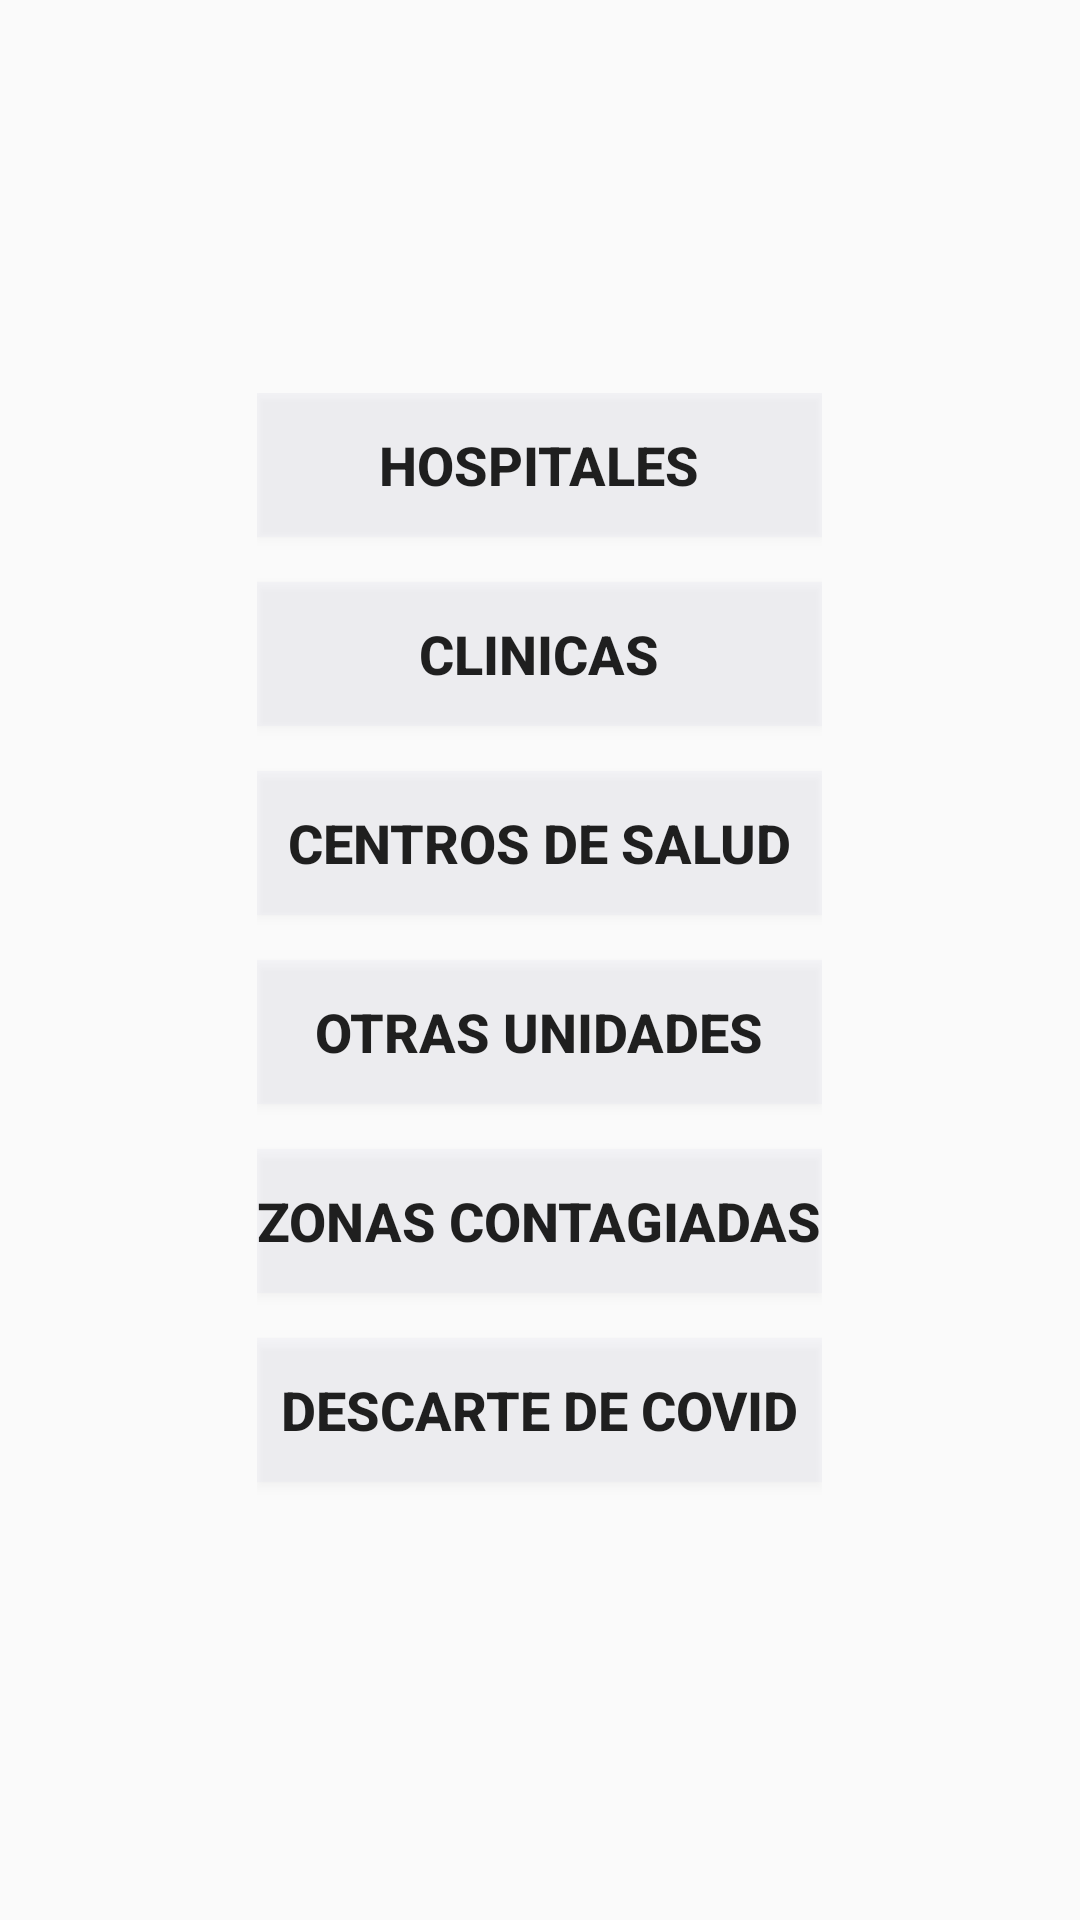

This screen was rendered from an Android layout file. Write that file and the resources it references.
<!-- AndroidManifest.xml: application theme AppTheme -->
<!-- res/layout/activity_main.xml -->
<?xml version="1.0" encoding="utf-8"?>
<LinearLayout xmlns:android="http://schemas.android.com/apk/res/android"
    xmlns:app="http://schemas.android.com/apk/res-auto"
    xmlns:tools="http://schemas.android.com/tools"
    android:layout_width="match_parent"
    android:layout_height="match_parent"
    tools:context=".MainActivity"
    android:orientation="vertical"
    android:background="@drawable/fondoprincipal"
    android:gravity="center">

    <ScrollView
        android:layout_width="wrap_content"
        android:layout_height="wrap_content"
        android:layout_gravity="center">

        <LinearLayout
            android:layout_width="match_parent"
            android:layout_height="match_parent"
            android:orientation="vertical"
            android:layout_gravity="center">

            <Button
                android:id="@+id/btnHopìtal"
                android:layout_width="match_parent"
                android:layout_height="wrap_content"
                android:text="HOSPITALES"
                android:textSize="18dp"
                android:textStyle="bold"
                android:background="#36DDDFEA"
                android:layout_marginBottom="15dp"></Button>

            <Button
                android:id="@+id/btnClinica"
                android:layout_width="match_parent"
                android:layout_height="wrap_content"
                android:text="CLINICAS"
                android:textSize="18dp"
                android:textStyle="bold"
                android:background="#36DDDFEA"
                android:layout_marginBottom="15dp"></Button>

            <Button
                android:id="@+id/btnPostas"
                android:layout_width="match_parent"
                android:layout_height="wrap_content"
                android:text="CENTROS DE SALUD"
                android:textSize="18dp"
                android:textStyle="bold"
                android:background="#36DDDFEA"
                android:layout_marginBottom="15dp"></Button>

            <Button
                android:id="@+id/btnComisarias"
                android:layout_width="match_parent"
                android:layout_height="wrap_content"
                android:text="OTRAS UNIDADES"
                android:textSize="18dp"
                android:textStyle="bold"
                android:background="#36DDDFEA"
                android:layout_marginBottom="15dp"></Button>



            <Button
                android:id="@+id/btnZonaRoja"
                android:layout_width="match_parent"
                android:layout_height="wrap_content"
                android:text="ZONAS CONTAGIADAS"
                android:textSize="18dp"
                android:textStyle="bold"
                android:background="#36DDDFEA"
                android:layout_marginBottom="15dp"></Button>

            <Button
                android:id="@+id/btnDescarte"
                android:layout_width="match_parent"
                android:layout_height="wrap_content"
                android:text="DESCARTE DE COVID"
                android:textSize="18dp"
                android:textStyle="bold"
                android:background="#36DDDFEA"
                android:layout_marginBottom="15dp"></Button>

        </LinearLayout>

    </ScrollView>



</LinearLayout>
<!-- resources referenced by this layout -->
<resources>
  <style name="AppTheme" parent="Theme.AppCompat.Light.NoActionBar">
          
          <item name="colorPrimary">#72E30000</item>
          <item name="colorPrimaryDark">#39030A2B</item>
          <item name="colorAccent">#66002AFF</item>
      </style>
</resources>
